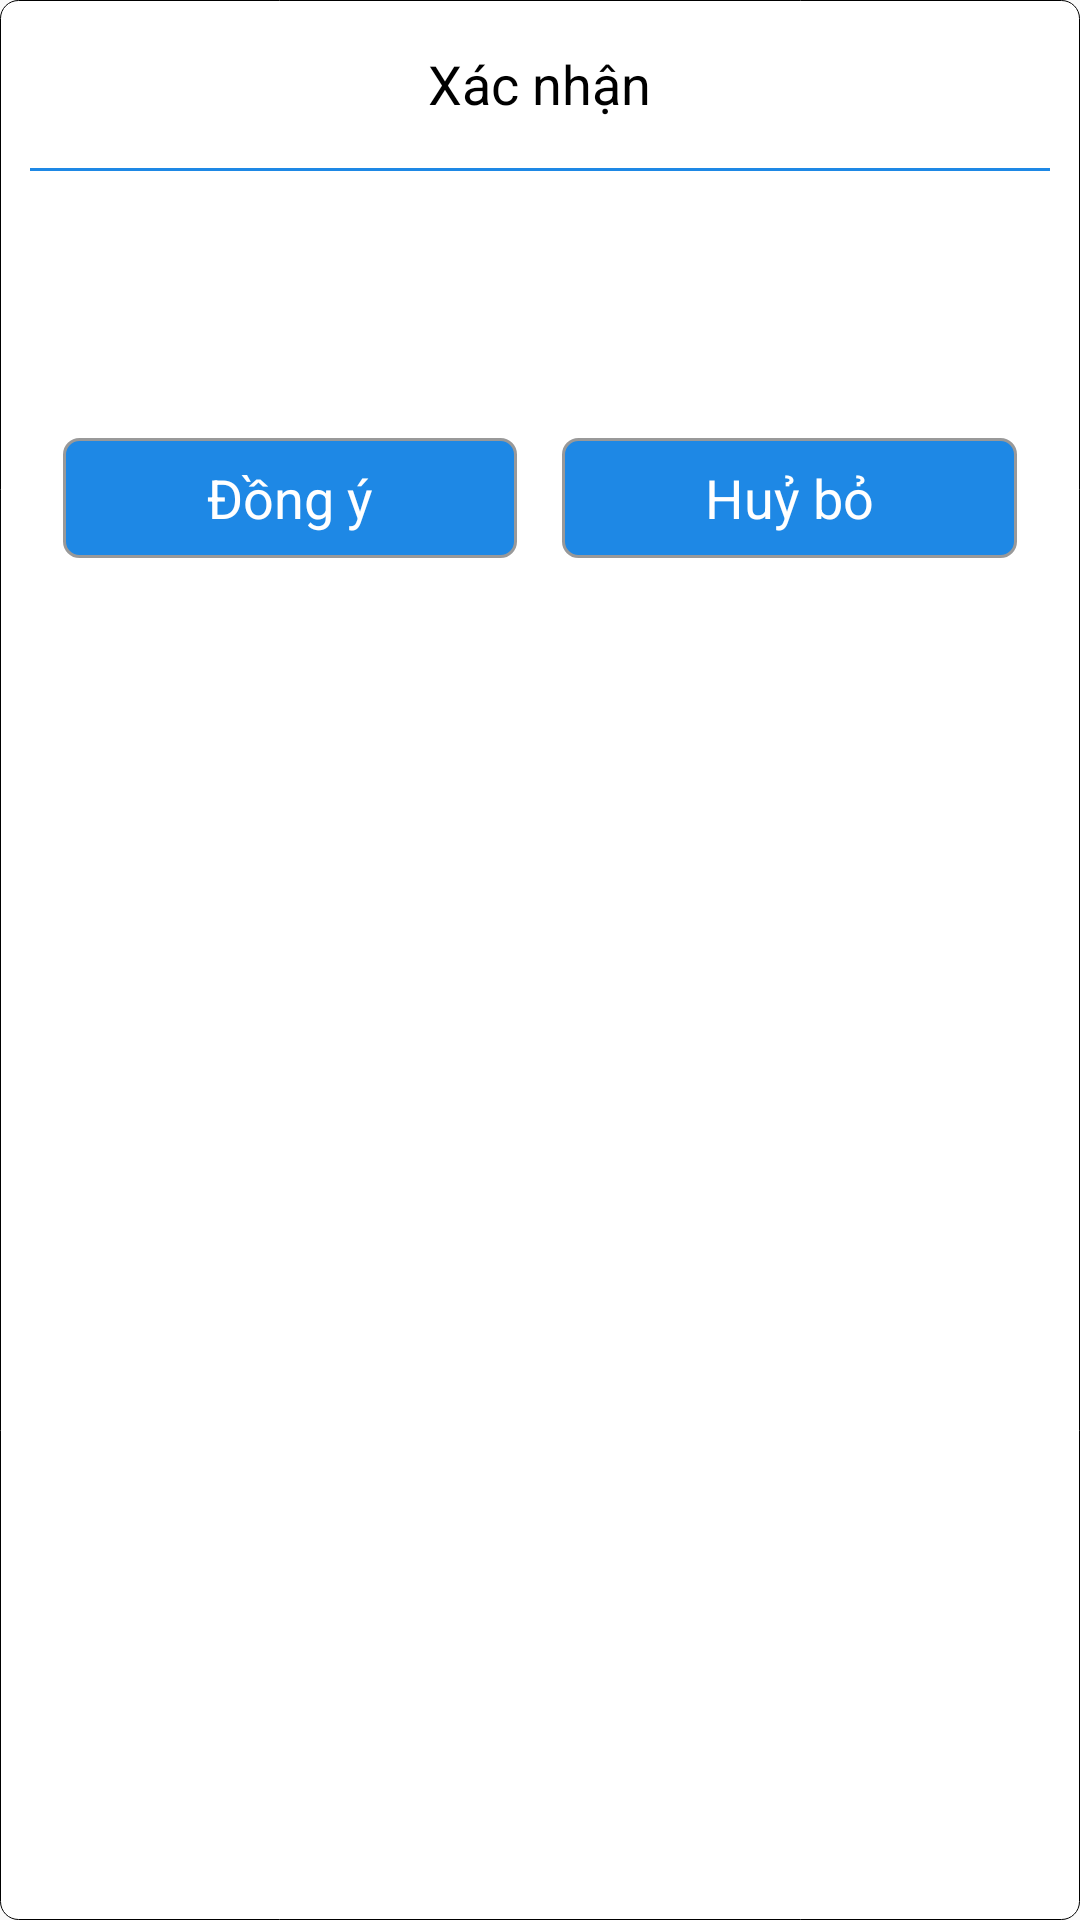

This screen was rendered from an Android layout file. Write that file and the resources it references.
<!-- AndroidManifest.xml: application theme AppTheme -->
<!-- res/layout/dialog_confirm.xml -->
<?xml version="1.0" encoding="utf-8"?>
<LinearLayout xmlns:android="http://schemas.android.com/apk/res/android"
    xmlns:app="http://schemas.android.com/apk/res-auto"
    android:layout_width="match_parent"
    android:layout_height="wrap_content"
    xmlns:tools="http://schemas.android.com/tools"
    android:orientation="vertical"
    android:background="@drawable/n_bg_conner_white_gray"
    android:paddingBottom="16dp">
    <RelativeLayout
        android:layout_width="match_parent"
        android:layout_height="56dp">

        <TextView
            android:id="@+id/tv_title"
            android:layout_width="wrap_content"
            android:layout_height="wrap_content"
            android:textSize="18sp"
            android:textColor="@color/black"
            android:text="Xác nhận"
            android:layout_centerInParent="true"
            android:gravity="center"
            />

        <ImageView
            android:id="@+id/btnClose"
            android:layout_width="50dp"
            android:layout_height="50dp"
            android:padding="15dp"
            android:layout_marginRight="10dp"
            app:srcCompat="@drawable/ic_close"
            android:tint="@color/colorPrimary"
            android:layout_alignParentRight="true"
            android:layout_centerVertical="true"
            />
    </RelativeLayout>
    <View
        android:layout_width="match_parent"
        android:layout_height="1dp"
        android:background="@color/colorPrimary"
        android:layout_marginLeft="10dp"
        android:layout_marginRight="10dp"
        />
    <ScrollView
        android:layout_marginBottom="10dp"
        android:layout_width="match_parent"
        android:layout_height="wrap_content">

        <TextView
            android:id="@+id/tvDescription"
            android:layout_width="wrap_content"
            android:layout_height="match_parent"
            android:layout_gravity="center_horizontal"
            android:gravity="center"
            android:paddingBottom="30dp"
            android:paddingLeft="20dp"
            android:paddingRight="20dp"
            android:paddingTop="30dp"
            tools:text="Description"
            android:textColor="@color/black"
            android:textSize="14sp"
            />
    </ScrollView>

    <LinearLayout
        android:layout_width="match_parent"
        android:layout_height="wrap_content"
        android:orientation="horizontal"
        android:paddingLeft="16dp"
        android:paddingRight="16dp"
        android:gravity="center">
        <TextView
            android:layout_weight="1"
            android:id="@+id/btnYes"
            android:layout_width="150dp"
            android:layout_height="40dp"
            android:layout_marginLeft="5dp"
            android:layout_marginRight="10dp"
            android:text="Đồng ý"
            android:gravity="center"
            android:textSize="18sp"
            android:textColor="@color/white"
            android:layout_gravity="center_horizontal"
            android:background="@drawable/bg_border_color_primary"
            />
        <TextView
            android:layout_weight="1"
            android:visibility="visible"
            android:id="@+id/btnNo"
            android:layout_width="150dp"
            android:layout_height="40dp"
            android:layout_marginLeft="5dp"
            android:layout_marginRight="5dp"
            android:text="Huỷ bỏ"
            android:gravity="center"
            android:textSize="18sp"
            android:textColor="@color/white"
            android:layout_gravity="center_horizontal"
            android:background="@drawable/bg_border_color_primary"
            />
    </LinearLayout>


</LinearLayout>
<!-- resources referenced by this layout -->
<resources>
  <color name="black">#000000</color>
  <color name="colorPrimary">#1E88E5</color>
  <color name="white">#ffffff</color>
  <!-- drawable bg_border_color_primary (drawable) -->
  <?xml version="1.0" encoding="utf-8"?>
  <shape android:shape="rectangle"
      xmlns:android="http://schemas.android.com/apk/res/android">
  
      <stroke
          android:width="1dp"
          android:color="@color/grey_40"
          />
      <corners
          android:radius="5dp"
          />
      <solid
          android:color="@color/colorPrimary"
          />
  
  </shape>
  <!-- drawable n_bg_conner_white_gray (drawable) -->
  <shape xmlns:android="http://schemas.android.com/apk/res/android">
      <corners android:radius="6dp"></corners>
      <stroke android:color="@color/grey"
          android:width="1px"></stroke>
      <solid android:color="@color/white"></solid>
  </shape>
  <style name="AppTheme" parent="Theme.AppCompat.Light.NoActionBar">
          
          <item name="colorPrimary">@color/colorPrimary</item>
          <item name="colorPrimaryDark">@color/colorPrimaryDark</item>
          <item name="colorAccent">@color/colorAccent</item>
      </style>
  <color name="grey_40">#999999</color>
  <color name="colorPrimaryDark">#005cb2</color>
  <color name="colorAccent">#FF4081</color>
</resources>
